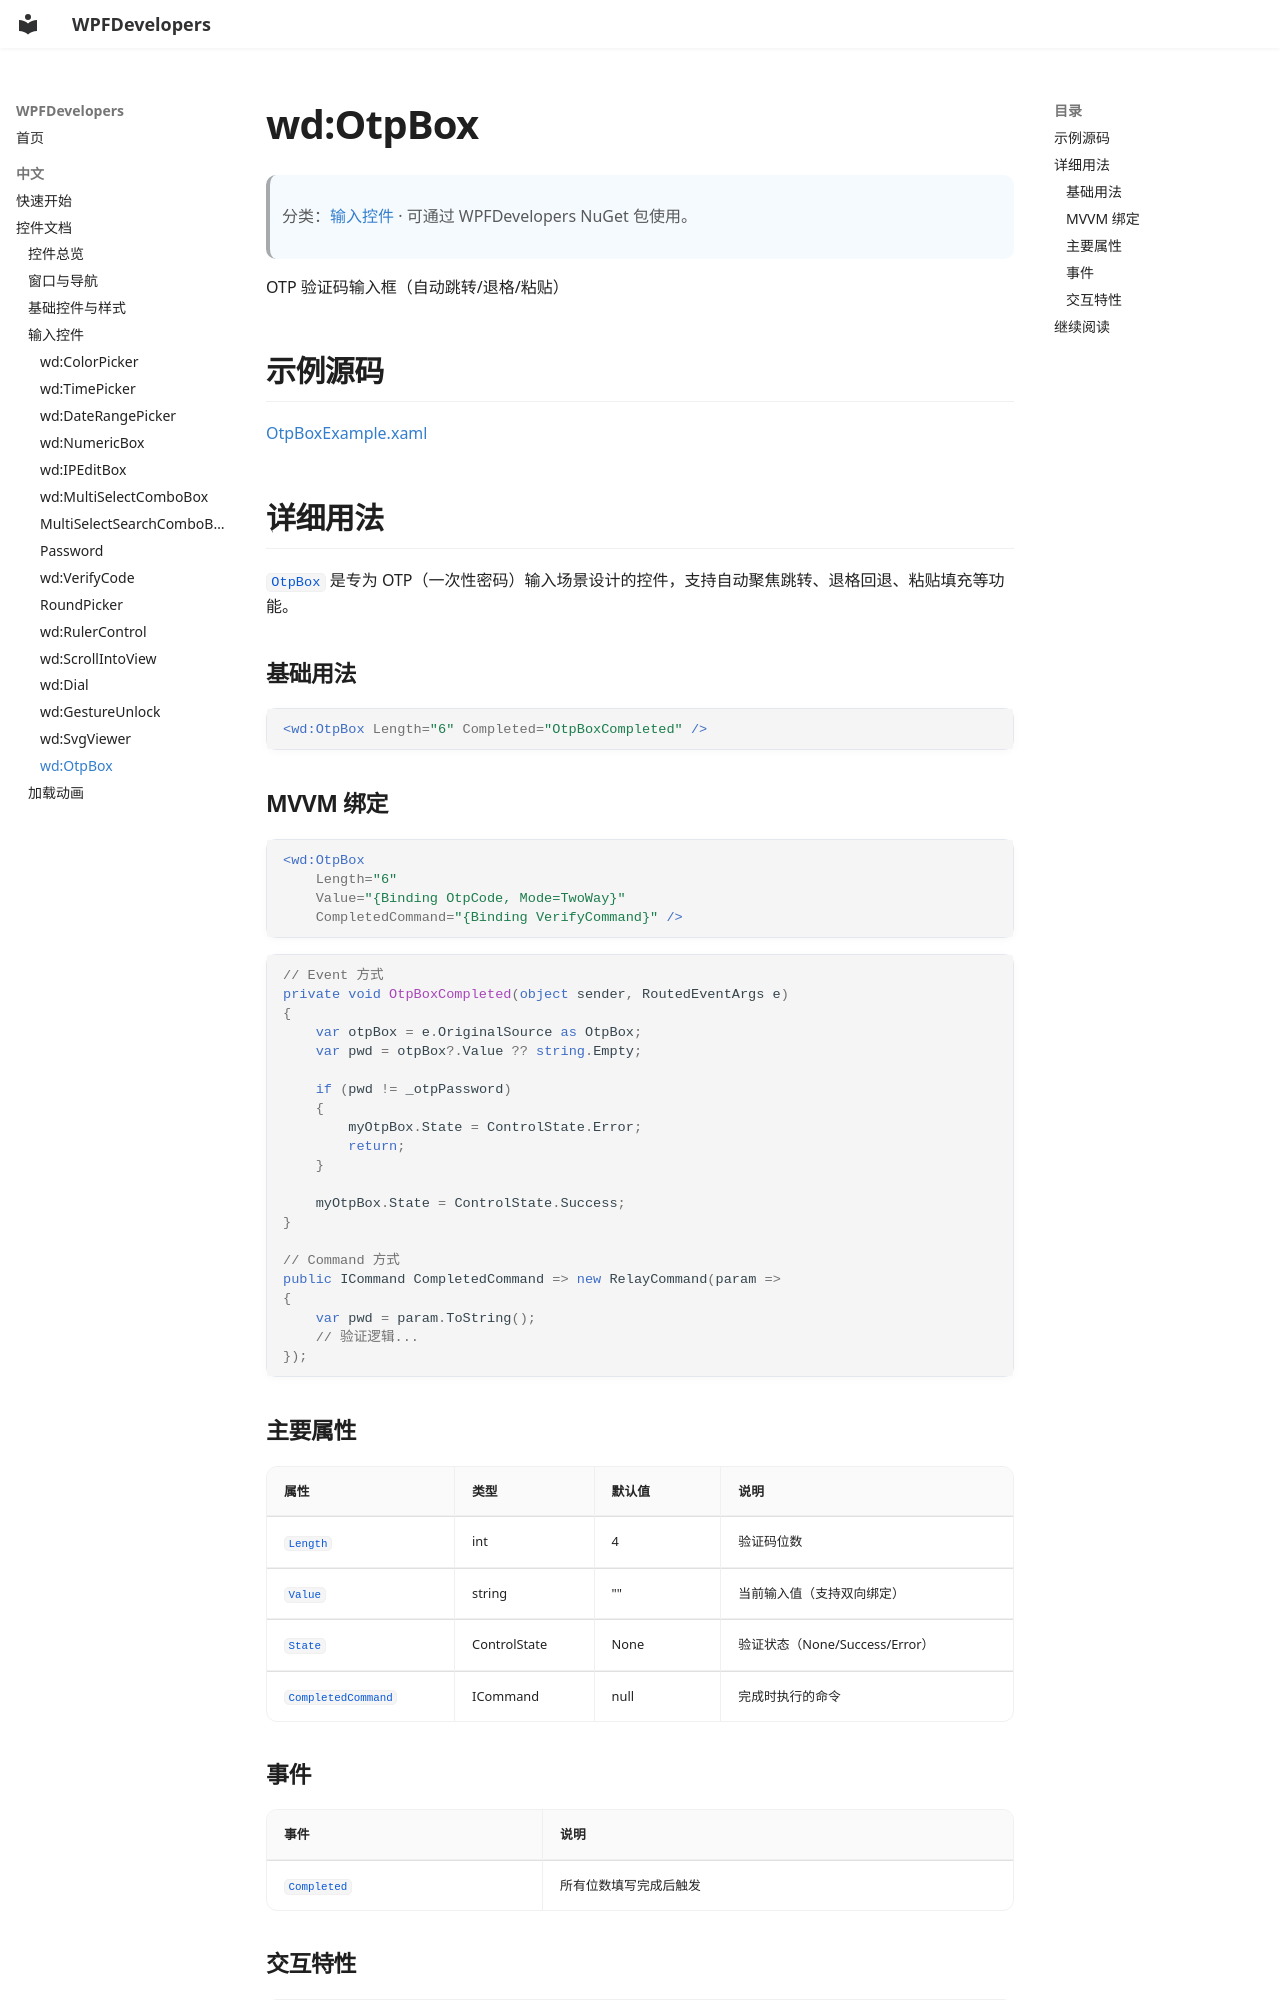

repository: WPFDevelopersOrg/WPFDevelopers · page: zh/controls/input-controls/otp-box/index.html · generator: mkdocs

# wd:OtpBox

> 分类：[输入控件](../index.md#input-controls) · 可通过 WPFDevelopers NuGet 包使用。

OTP 验证码输入框（自动跳转/退格/粘贴）

## 示例源码

[OtpBoxExample.xaml](https://github.com/WPFDevelopersOrg/WPFDevelopers/blob/master/src/WPFDevelopers.Samples.Shared/ExampleViews/OtpBoxExample.xaml)

## 详细用法

`OtpBox` 是专为 OTP（一次性密码）输入场景设计的控件，支持自动聚焦跳转、退格回退、粘贴填充等功能。

### 基础用法

```xml
<wd:OtpBox Length="6" Completed="OtpBoxCompleted" />
```

### MVVM 绑定

```xml
<wd:OtpBox
    Length="6"
    Value="{Binding OtpCode, Mode=TwoWay}"
    CompletedCommand="{Binding VerifyCommand}" />
```

```csharp
// Event 方式
private void OtpBoxCompleted(object sender, RoutedEventArgs e)
{
    var otpBox = e.OriginalSource as OtpBox;
    var pwd = otpBox?.Value ?? string.Empty;

    if (pwd != _otpPassword)
    {
        myOtpBox.State = ControlState.Error;
        return;
    }

    myOtpBox.State = ControlState.Success;
}

// Command 方式
public ICommand CompletedCommand => new RelayCommand(param =>
{
    var pwd = param.ToString();
    // 验证逻辑...
});
```
